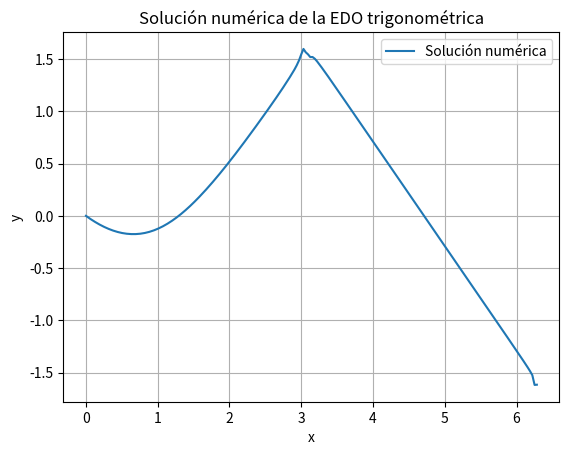

Source code (Python):
"""
Resolución numérica de la ecuación diferencial:
    (cos(x)-sin(x)+sin(y))*dx + (cos(x)+sin(y)+cos(y))*dy = 0

1. Despeje para obtener la EDO explícita:
    (cos(x)+sin(y)+cos(y)) dy/dx = -(cos(x)-sin(x)+sin(y))
    dy/dx = - (cos(x)-sin(x)+sin(y)) / (cos(x)+sin(y)+cos(y))

2. Resolución numérica usando scipy.integrate.solve_ivp

3. Gráfica de la solución
"""

import numpy as np
from scipy.integrate import solve_ivp
import matplotlib.pyplot as plt

# Definir la función f(x, y)
def f(x, y):
    return - (np.cos(x) - np.sin(x) + np.sin(y)) / (np.cos(x) + np.sin(y) + np.cos(y))

# Condición inicial (puedes cambiar y0)
x0 = 0
y0 = 0

# Intervalo de integración (ajusta según el dominio de interés)
x_span = (x0, 2*np.pi)
x_eval = np.linspace(x0, 2*np.pi, 200)

# Resolver la EDO
try:
    sol = solve_ivp(f, x_span, [y0], t_eval=x_eval, method='RK45')
    # Graficar la solución
    plt.plot(sol.t, sol.y[0], label='Solución numérica')
    plt.xlabel('x')
    plt.ylabel('y')
    plt.title('Solución numérica de la EDO trigonométrica')
    plt.legend()
    plt.grid()
    plt.show()
except Exception as e:
    print(f"Ocurrió un error durante la integración: {e}")

print("\nNotas:")
print("- Cambia y0 para probar diferentes condiciones iniciales.")
print("- Puedes adaptar este código para otras ecuaciones cambiando la función f(x, y).") 